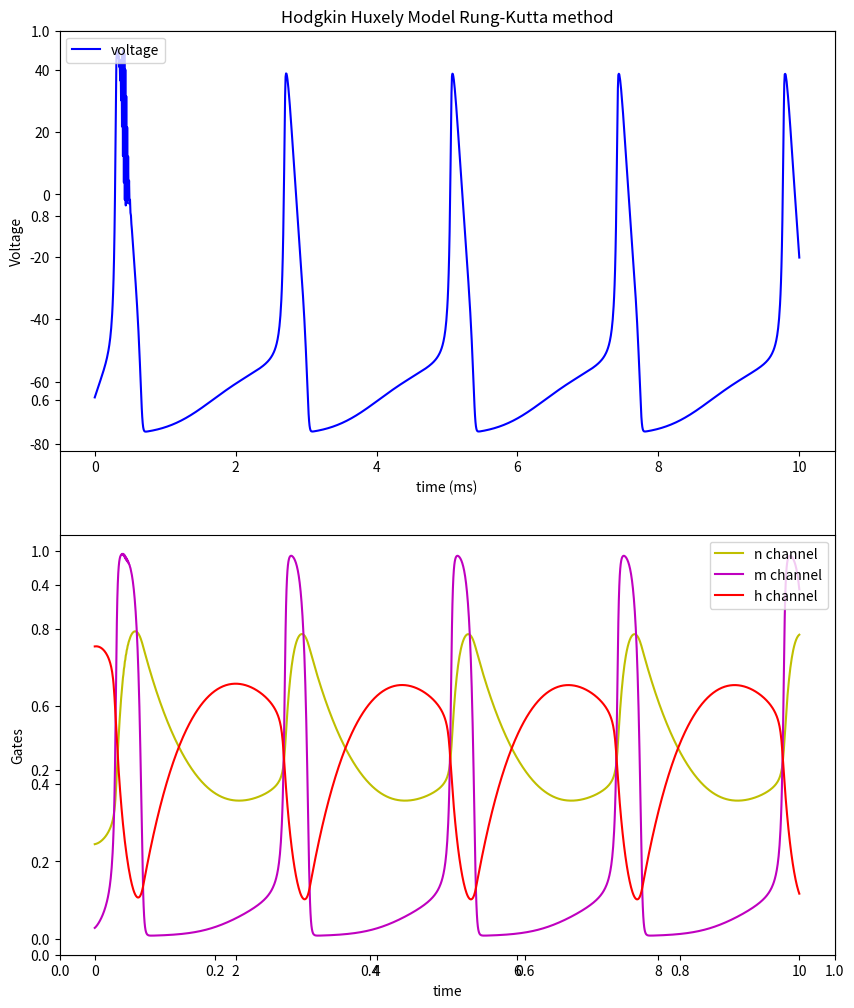

This figure's Python source:
import numpy as np
import matplotlib.pyplot as plt

t = np.linspace(0,10,1500)
v = np.zeros(len(t))
m = np.zeros(len(t))
h = np.zeros(len(t))
n = np.zeros(len(t))
dt = 0.05
I = 10    # nanoAmpeire
Cm = 1.0 # micro F/Cm^2
ENa=50   # miliVolt
EK=-77   # miliVolt
El=-54.4 # miliVolt
g_Na=120 # mS/Cm^2
g_K=36   # mS/Cm^2
g_l=0.03 # mS/Cm^2


def alphaN(v):
    return 0.01*(v+50)/(1-np.exp(-(v+50)/10))

def betaN(v):
    return 0.125*np.exp(-(v+60)/80)

def alphaM(v):
    return 0.1*(v+35)/(1-np.exp(-(v+35)/10))

def betaM(v):
    return 4.0*np.exp(-0.0556*(v+60))

def alphaH(v):
    return 0.07*np.exp(-0.05*(v+60))

def betaH(v):
    return 1/(1+np.exp(-(0.1)*(v+30)))

v[0] = -65
m[0] = alphaM(v[0])/(alphaM(v[0])+betaM(v[0]))
n[0] = alphaN(v[0])/(alphaN(v[0])+betaN(v[0]))
h[0] = alphaH(v[0])/(alphaH(v[0])+betaH(v[0]))

for i in range(1,len(t)):
    
    k1 = dt*(alphaN(v[i-1])*(1-n[i-1])-betaN(v[i-1])*n[i-1])
    k2 = dt*(alphaN(v[i-1])*(1-(n[i-1]+0.5*k1))-betaN(v[i-1])*(n[i-1]+0.5*k1))
    k3 = dt*(alphaN(v[i-1])*(1-(n[i-1]+0.5*k2))-betaN(v[i-1])*(n[i-1]+0.5*k2))
    k4 = dt*(alphaN(v[i-1])*(1-(n[i-1]+k3)-betaN(v[i-1])*(n[i-1]+k3)))
    
    n[i] = n[i-1] + (1/6)*(k1 + 2*k2 + 2*k3 + k4)
    
    k1 = dt*(alphaM(v[i-1])*(1-m[i-1])-betaM(v[i-1])*m[i-1])
    k2 = dt*(alphaM(v[i-1])*(1-(m[i-1]+0.5*k1))-betaM(v[i-1])*(m[i-1]+0.5*k1))
    k3 = dt*(alphaM(v[i-1])*(1-(m[i-1]+0.5*k2))-betaM(v[i-1])*(m[i-1]+0.5*k2))
    k4 = dt*(alphaM(v[i-1])*(1-(m[i-1]+k3)-betaM(v[i-1])*(m[i-1]+k3)))

    m[i] = m[i-1] + (1/6)*(k1 + 2*k2 + 2*k3 + k4)
    
    k1 = dt*(alphaH(v[i-1])*(1-h[i-1])-betaH(v[i-1])*h[i-1])
    k2 = dt*(alphaH(v[i-1])*(1-(h[i-1]+0.5*k1))-betaH(v[i-1])*(h[i-1]+0.5*k1))
    k3 = dt*(alphaH(v[i-1])*(1-(h[i-1]+0.5*k2))-betaH(v[i-1])*(h[i-1]+0.5*k2))
    k4 = dt*(alphaH(v[i-1])*(1-(h[i-1]+k3)-betaH(v[i-1])*(h[i-1]+k3)))
    
    h[i] = h[i-1] + (1/6)*(k1 + 2*k2 + 2*k3 + k4)
    
    gNa = g_Na*h[i-1]*(m[i-1])**3
    gK = g_K*n[i-1]**4
    gl = g_l
    INa = gNa*(v[i-1]-ENa)
    IK = gK*(v[i-1]-EK)
    Il = gl*(v[i-1]-El)
    k1 = dt*((1./Cm)*(I-(INa+IK+Il)))
    k2 = dt*((1./Cm)*(I-(INa+IK+Il) + 0.5*k1))
    k3 = dt*((1./Cm)*(I-(INa+IK+Il) + 0.5*k2))
    k4 = dt*((1./Cm)*(I-(INa+IK+Il) + k3))
    
    v[i] = v[i-1] + (1./6.)*(k1 + 2.*k2 + 2.*k3 + k4)
    

#Plot the data
plt.figure(figsize=(10,12))
plt.legend(loc='upper left')
plt.title('Hodgkin Huxely Model Rung-Kutta method')
plt.subplot(2,1,1)
plt.plot(t,v,'b-',label='voltage')
plt.legend(loc='upper left')
plt.xlabel('time (ms)')
plt.ylabel('Voltage')
plt.subplot(2,1,2)
plt.plot(t,n,'y-')
plt.xlabel('time')
plt.plot(t,m,'m-')
plt.xlabel('time')
plt.plot(t,h,'r-')
plt.xlabel('time')
plt.ylabel('Gates')
plt.legend(['n channel', 'm channel', 'h channel'])
#plt.savefig('HH model Rung-Kutta method.png',transparent=True)
plt.show()
